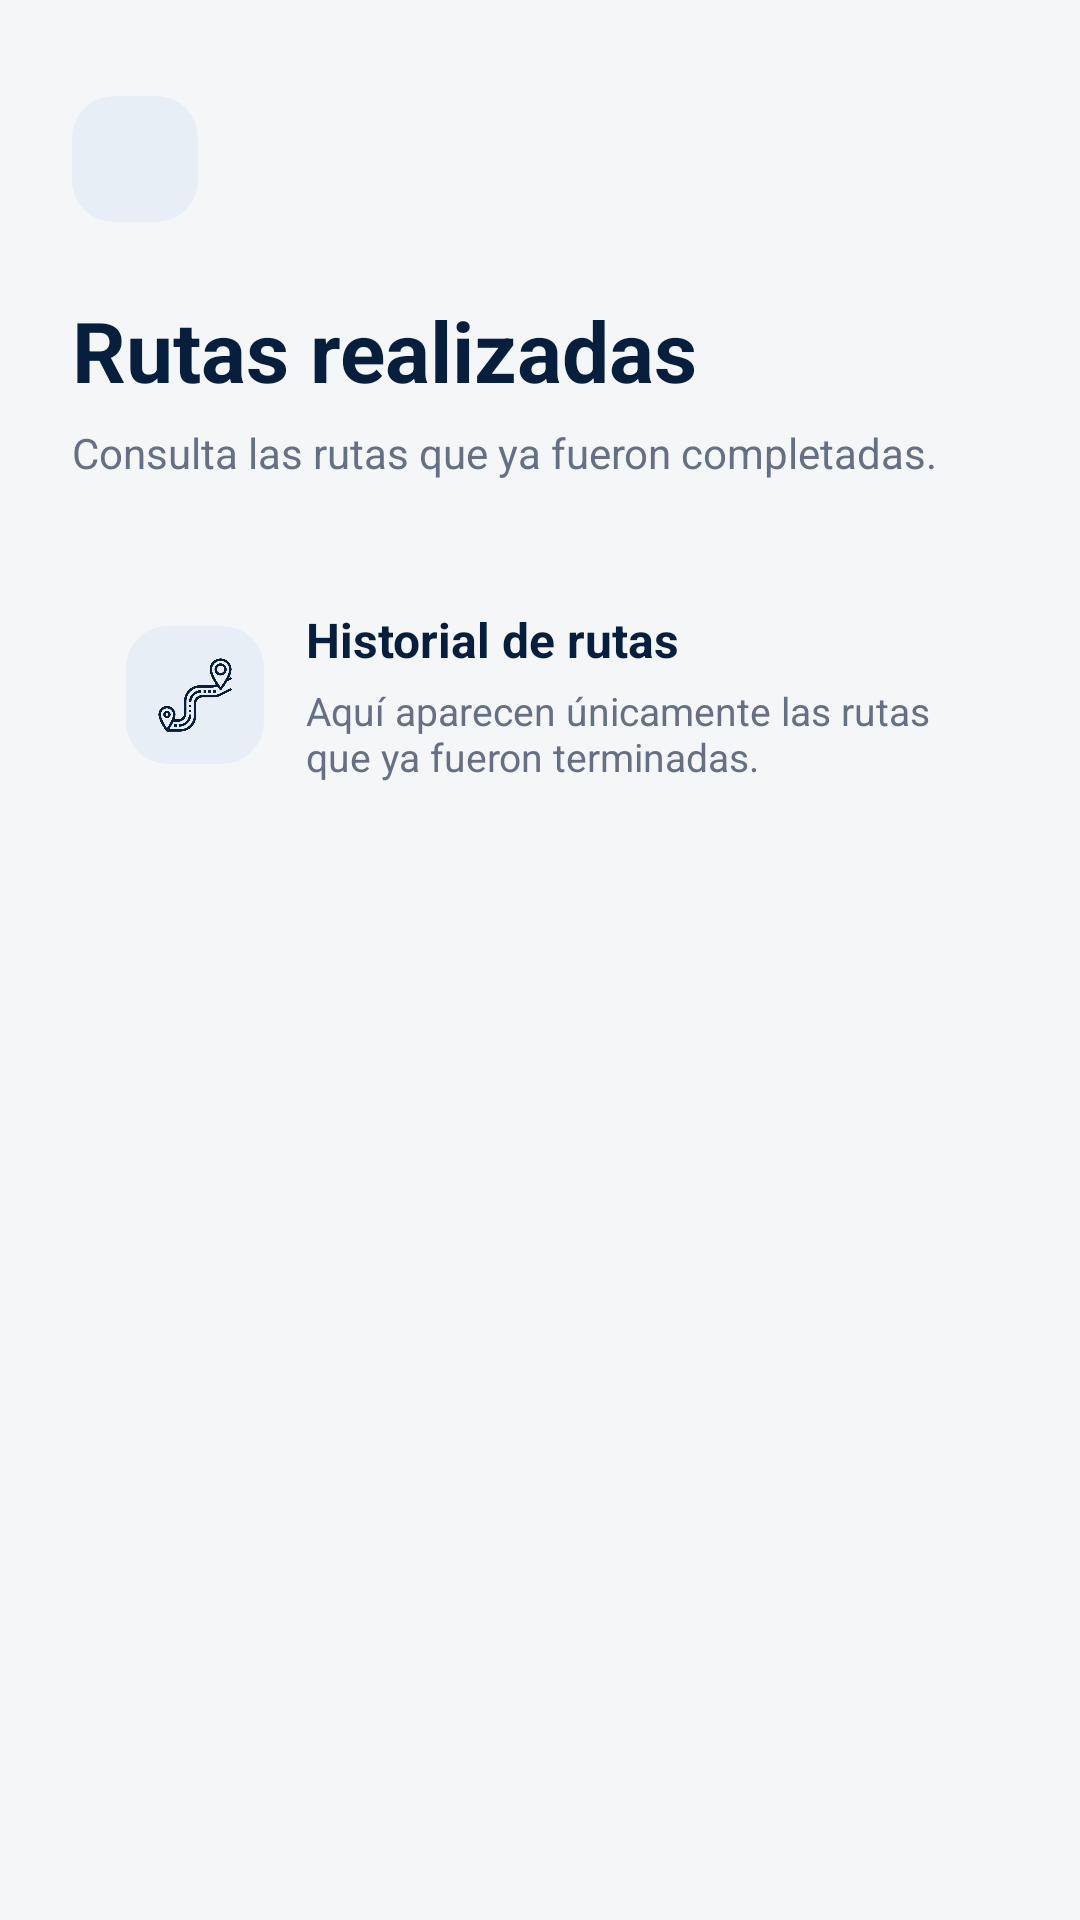

Here is an Android app screen rendered from its layout file. Give the layout XML and the strings, colors and styles it references.
<!-- AndroidManifest.xml: application theme Theme.SomnixApp -->
<!-- res/layout/activity_lista_rutas.xml -->
<?xml version="1.0" encoding="utf-8"?>
<androidx.constraintlayout.widget.ConstraintLayout
    xmlns:android="http://schemas.android.com/apk/res/android"
    xmlns:app="http://schemas.android.com/apk/res-auto"
    xmlns:tools="http://schemas.android.com/tools"
    android:id="@+id/main"
    android:layout_width="match_parent"
    android:layout_height="match_parent"
    android:background="#F4F6F8"
    tools:context=".ListaRutasActivity">

    <ImageView
        android:id="@+id/btnBack"
        android:layout_width="42dp"
        android:layout_height="42dp"
        android:layout_marginStart="24dp"
        android:layout_marginTop="32dp"
        android:background="@drawable/bg_icon_button"
        android:contentDescription="Regresar"
        android:padding="10dp"
        android:src="@drawable/ic_arrow_back"
        app:layout_constraintStart_toStartOf="parent"
        app:layout_constraintTop_toTopOf="parent"
        app:tint="#071F3D" />

    <TextView
        android:id="@+id/txtTitulo"
        android:layout_width="0dp"
        android:layout_height="wrap_content"
        android:layout_marginTop="24dp"
        android:layout_marginEnd="24dp"
        android:text="Rutas realizadas"
        android:textColor="#071F3D"
        android:textSize="28sp"
        android:textStyle="bold"
        app:layout_constraintEnd_toEndOf="parent"
        app:layout_constraintStart_toStartOf="@id/btnBack"
        app:layout_constraintTop_toBottomOf="@id/btnBack" />

    <TextView
        android:id="@+id/txtSubtitulo"
        android:layout_width="0dp"
        android:layout_height="wrap_content"
        android:layout_marginTop="6dp"
        android:layout_marginEnd="24dp"
        android:text="Consulta las rutas que ya fueron completadas."
        android:textColor="#667085"
        android:textSize="14sp"
        app:layout_constraintEnd_toEndOf="parent"
        app:layout_constraintStart_toStartOf="@id/txtTitulo"
        app:layout_constraintTop_toBottomOf="@id/txtTitulo" />

    <LinearLayout
        android:id="@+id/cardInfoRutas"
        android:layout_width="0dp"
        android:layout_height="wrap_content"
        android:layout_marginHorizontal="24dp"
        android:layout_marginTop="24dp"
        android:background="@drawable/bg_card"
        android:gravity="center_vertical"
        android:orientation="horizontal"
        android:padding="18dp"
        app:layout_constraintEnd_toEndOf="parent"
        app:layout_constraintStart_toStartOf="parent"
        app:layout_constraintTop_toBottomOf="@id/txtSubtitulo">

        <ImageView
            android:layout_width="46dp"
            android:layout_height="46dp"
            android:background="@drawable/bg_icon_button"
            android:contentDescription="Información de rutas"
            android:padding="10dp"
            android:src="@drawable/ic_route"
            app:tint="#071F3D" />

        <LinearLayout
            android:layout_width="0dp"
            android:layout_height="wrap_content"
            android:layout_marginStart="14dp"
            android:layout_weight="1"
            android:orientation="vertical">

            <TextView
                android:id="@+id/txtTituloInfo"
                android:layout_width="wrap_content"
                android:layout_height="wrap_content"
                android:text="Historial de rutas"
                android:textColor="#071F3D"
                android:textSize="16sp"
                android:textStyle="bold" />

            <TextView
                android:id="@+id/txtDescripcionInfo"
                android:layout_width="match_parent"
                android:layout_height="wrap_content"
                android:layout_marginTop="4dp"
                android:text="Aquí aparecen únicamente las rutas que ya fueron terminadas."
                android:textColor="#667085"
                android:textSize="13sp" />

        </LinearLayout>

    </LinearLayout>

    <TextView
        android:id="@+id/txtSinRutas"
        android:layout_width="0dp"
        android:layout_height="wrap_content"
        android:layout_marginHorizontal="40dp"
        android:gravity="center"
        android:text="Todavía no tienes rutas realizadas."
        android:textColor="#667085"
        android:textSize="15sp"
        android:visibility="gone"
        app:layout_constraintBottom_toBottomOf="parent"
        app:layout_constraintEnd_toEndOf="parent"
        app:layout_constraintStart_toStartOf="parent"
        app:layout_constraintTop_toBottomOf="@id/cardInfoRutas" />

    <androidx.recyclerview.widget.RecyclerView
        android:id="@+id/rvRutas"
        android:layout_width="0dp"
        android:layout_height="0dp"
        android:layout_marginTop="20dp"
        android:clipToPadding="false"
        android:paddingBottom="24dp"
        app:layout_constraintBottom_toBottomOf="parent"
        app:layout_constraintEnd_toEndOf="parent"
        app:layout_constraintStart_toStartOf="parent"
        app:layout_constraintTop_toBottomOf="@id/cardInfoRutas" />

</androidx.constraintlayout.widget.ConstraintLayout>
<!-- resources referenced by this layout -->
<resources>
  <!-- drawable bg_icon_button (drawable) -->
  <?xml version="1.0" encoding="utf-8"?>
  <shape xmlns:android="http://schemas.android.com/apk/res/android">
      <solid android:color="#E8EEF5" />
      <corners android:radius="14dp" />
  </shape>
  <!-- drawable ic_route: png bitmap (drawable, 17264 bytes) -->
  <style name="Theme.SomnixApp" parent="Base.Theme.SomnixApp" />
  <style name="Base.Theme.SomnixApp" parent="Theme.Material3.DayNight.NoActionBar">
          
          
      </style>
</resources>
